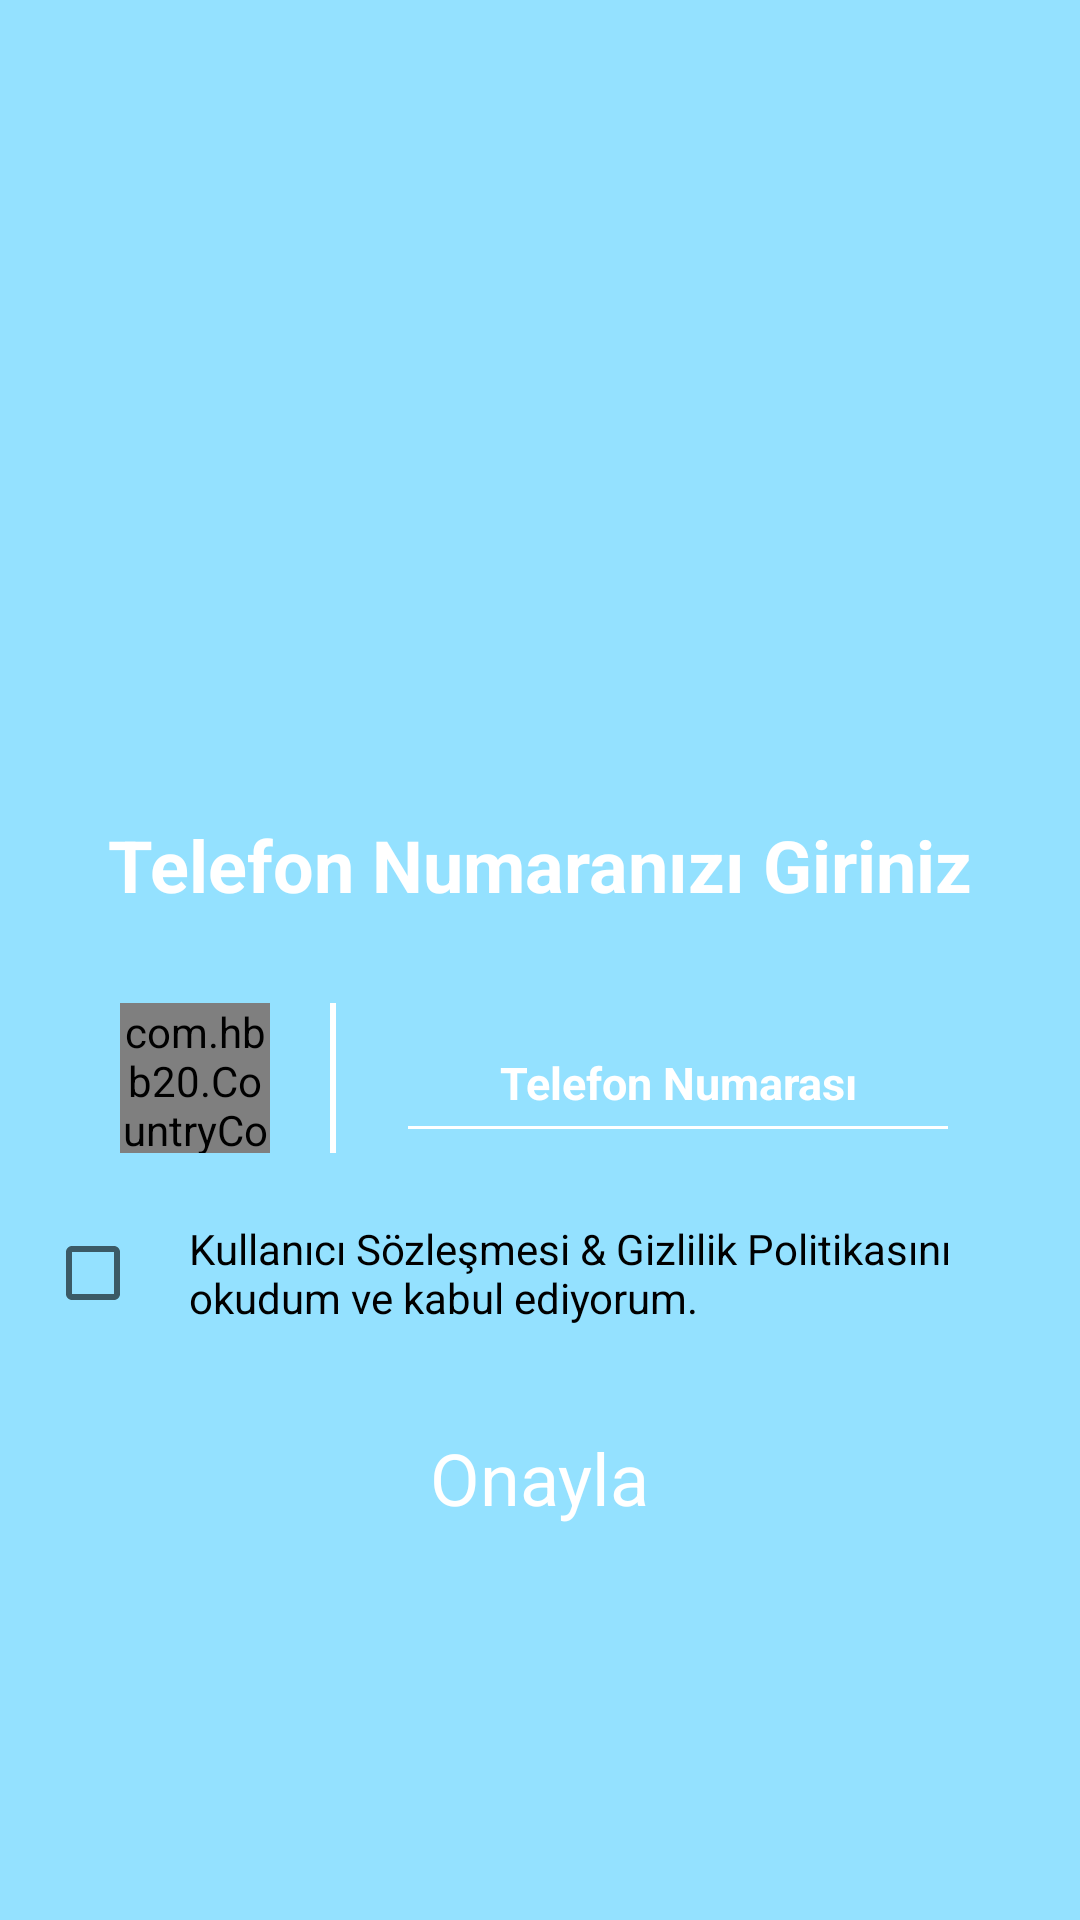

This screen was rendered from an Android layout file. Write that file and the resources it references.
<!-- AndroidManifest.xml: application theme Theme.SocialMap -->
<!-- res/layout/fragment_get_number.xml -->
<?xml version="1.0" encoding="utf-8"?>
<RelativeLayout xmlns:android="http://schemas.android.com/apk/res/android"
    xmlns:tools="http://schemas.android.com/tools"
    android:layout_width="match_parent"
    android:layout_height="match_parent"
    xmlns:app="http://schemas.android.com/apk/res-auto"
    android:background="@color/myColor"
    tools:context=".fragments.GetNumber"
    >

    <ImageView
        android:id="@+id/imgNumber"
        android:layout_width="160dp"
        android:layout_height="160dp"
        android:layout_centerHorizontal="true"
        android:layout_marginTop="100dp"
        android:src="@drawable/icon_main" />

    <TextView
        android:id="@+id/txtYour"
        android:layout_width="wrap_content"
        android:layout_height="wrap_content"
        android:layout_below="@+id/imgNumber"
        android:layout_centerHorizontal="true"
        android:layout_marginTop="12dp"
        android:text="Telefon Numaranızı Giriniz"
        android:textColor="@color/white"
        android:textSize="24dp"
        android:textStyle="bold" />

    <LinearLayout
        android:id="@+id/layout"
        android:layout_width="match_parent"
        android:layout_height="wrap_content"
        android:layout_below="@+id/txtYour"
        android:layout_marginHorizontal="40dp"
        android:layout_marginTop="30dp"
        android:orientation="horizontal">

        <com.hbb20.CountryCodePicker
            android:id="@+id/countryCodePicker"
            android:layout_width="50dp"
            android:layout_height="50dp"
            app:ccpDialog_showFlag="false"
            app:ccp_autoFormatNumber="true"
            app:ccp_showFlag="false"/>

        <View
            android:layout_width="2dp"
            android:layout_height="match_parent"
            android:layout_marginStart="20dp"
            android:background="@color/white" />

        <EditText
            android:id="@+id/edtNumber"
            android:layout_width="match_parent"
            android:layout_height="match_parent"
            android:layout_marginStart="20dp"
            android:backgroundTint="@color/white"
            android:hint="Telefon Numarası"
            android:inputType="number"
            android:textAlignment="center"
            android:textColorHint="@color/white"
            android:textSize="15dp"
            android:textStyle="bold" />

    </LinearLayout>

    <LinearLayout
        android:id="@+id/kullaniciSozlesmesi"
        android:layout_width="330dp"
        android:layout_height="wrap_content"
        android:layout_below="@id/layout"
        android:layout_marginTop="8dp"
        android:layout_centerHorizontal="true"
        android:orientation="horizontal">

        <CheckBox
            android:id="@+id/checkbox"
            android:layout_width="wrap_content"
            android:layout_height="wrap_content"
            android:layout_marginTop="8dp" />

        <TextView
            android:layout_width="wrap_content"
            android:layout_height="wrap_content"
            android:text="Kullanıcı Sözleşmesi &amp; Gizlilik Politikasını okudum ve kabul ediyorum."
            android:textColor="@color/black"
            android:textSize="14dp" />

    </LinearLayout>

    <LinearLayout
        android:id="@+id/btnGenerateOTP"
        android:layout_width="wrap_content"
        android:layout_height="wrap_content"
        android:orientation="horizontal"
        android:layout_centerHorizontal="true"
        android:layout_marginTop="24dp"
        android:layout_below="@id/kullaniciSozlesmesi"
        android:padding="4dp"
        android:clickable="false"
        android:background="?android:attr/selectableItemBackground">
        <TextView
            android:layout_width="wrap_content"
            android:layout_height="wrap_content"
            android:text="Onayla"
            android:textSize="24dp"
            android:textColor="@color/white"
            />
        <ImageView
            android:layout_width="wrap_content"
            android:layout_height="wrap_content"
            android:src="@drawable/ic_baseline_arrow_forward_ios_24"
            android:layout_gravity="center"
            app:tint="@color/white"
            android:layout_marginTop="3dp"/>

    </LinearLayout>

    <ProgressBar
        android:id="@+id/progressBar"
        android:layout_width="wrap_content"
        android:layout_height="wrap_content"
        android:layout_below="@id/kullaniciSozlesmesi"
        android:layout_centerHorizontal="true"
        android:layout_marginTop="24dp"
        android:backgroundTint="@color/white"
        android:visibility="invisible"/>

</RelativeLayout>
<!-- resources referenced by this layout -->
<resources>
  <color name="black">#FF000000</color>
  <color name="myColor">#94e1ff</color>
  <color name="white">#FFFFFFFF</color>
  <style name="Theme.SocialMap" parent="Theme.MaterialComponents.DayNight.DarkActionBar">
          
          <item name="colorPrimary">@color/purple_500</item>
          <item name="colorPrimaryVariant">@color/purple_700</item>
          <item name="colorOnPrimary">@color/white</item>
          
          <item name="colorSecondary">@color/teal_200</item>
          <item name="colorSecondaryVariant">@color/teal_700</item>
          <item name="colorOnSecondary">@color/black</item>
          
          <item name="android:statusBarColor" tools:targetApi="l">?attr/colorPrimaryVariant</item>
          
      </style>
  <color name="purple_500">#FF6200EE</color>
  <color name="purple_700">#FF3700B3</color>
  <color name="teal_200">#FF03DAC5</color>
  <color name="teal_700">#FF018786</color>
</resources>
